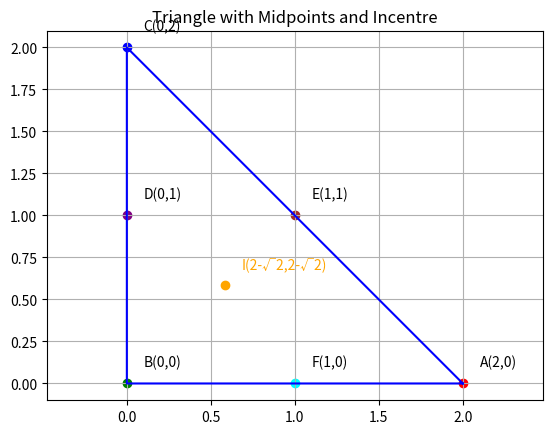

The matplotlib source for this figure:
import numpy as np
import matplotlib.pyplot as plt

# Midpoints
D = np.array([0,1])
E = np.array([1,1])
F = np.array([1,0])

# Vertices
A = E + F - D   # (2,0)
B = D + F - E   # (0,0)
C = D + E - F   # (0,2)

# Side lengths
a = np.linalg.norm(C-B)
b = np.linalg.norm(A-C)
c = np.linalg.norm(A-B)

# Incentre
I = (a*A + b*B + c*C) / (a+b+c)

# Plot triangle
plt.figure()
plt.plot([A[0],B[0],C[0],A[0]], [A[1],B[1],C[1],A[1]], 'b-')

# All points with exact coords
points = {
    "A(2,0)": A,
    "B(0,0)": B,
    "C(0,2)": C,
    "D(0,1)": D,
    "E(1,1)": E,
    "F(1,0)": F
}
colors = ['red','green','blue','purple','brown','cyan']

for (label,pt),col in zip(points.items(),colors):
    plt.scatter(pt[0], pt[1], color=col)
    plt.text(pt[0]+0.1, pt[1]+0.1, label)

# Incentre (exact form 2-√2)
plt.scatter(I[0], I[1], color='orange')
plt.text(I[0]+0.1, I[1]+0.1, "I(2-√2,2-√2)", color='orange')

plt.title("Triangle with Midpoints and Incentre")
plt.grid(True)
plt.axis("equal")
plt.show()
